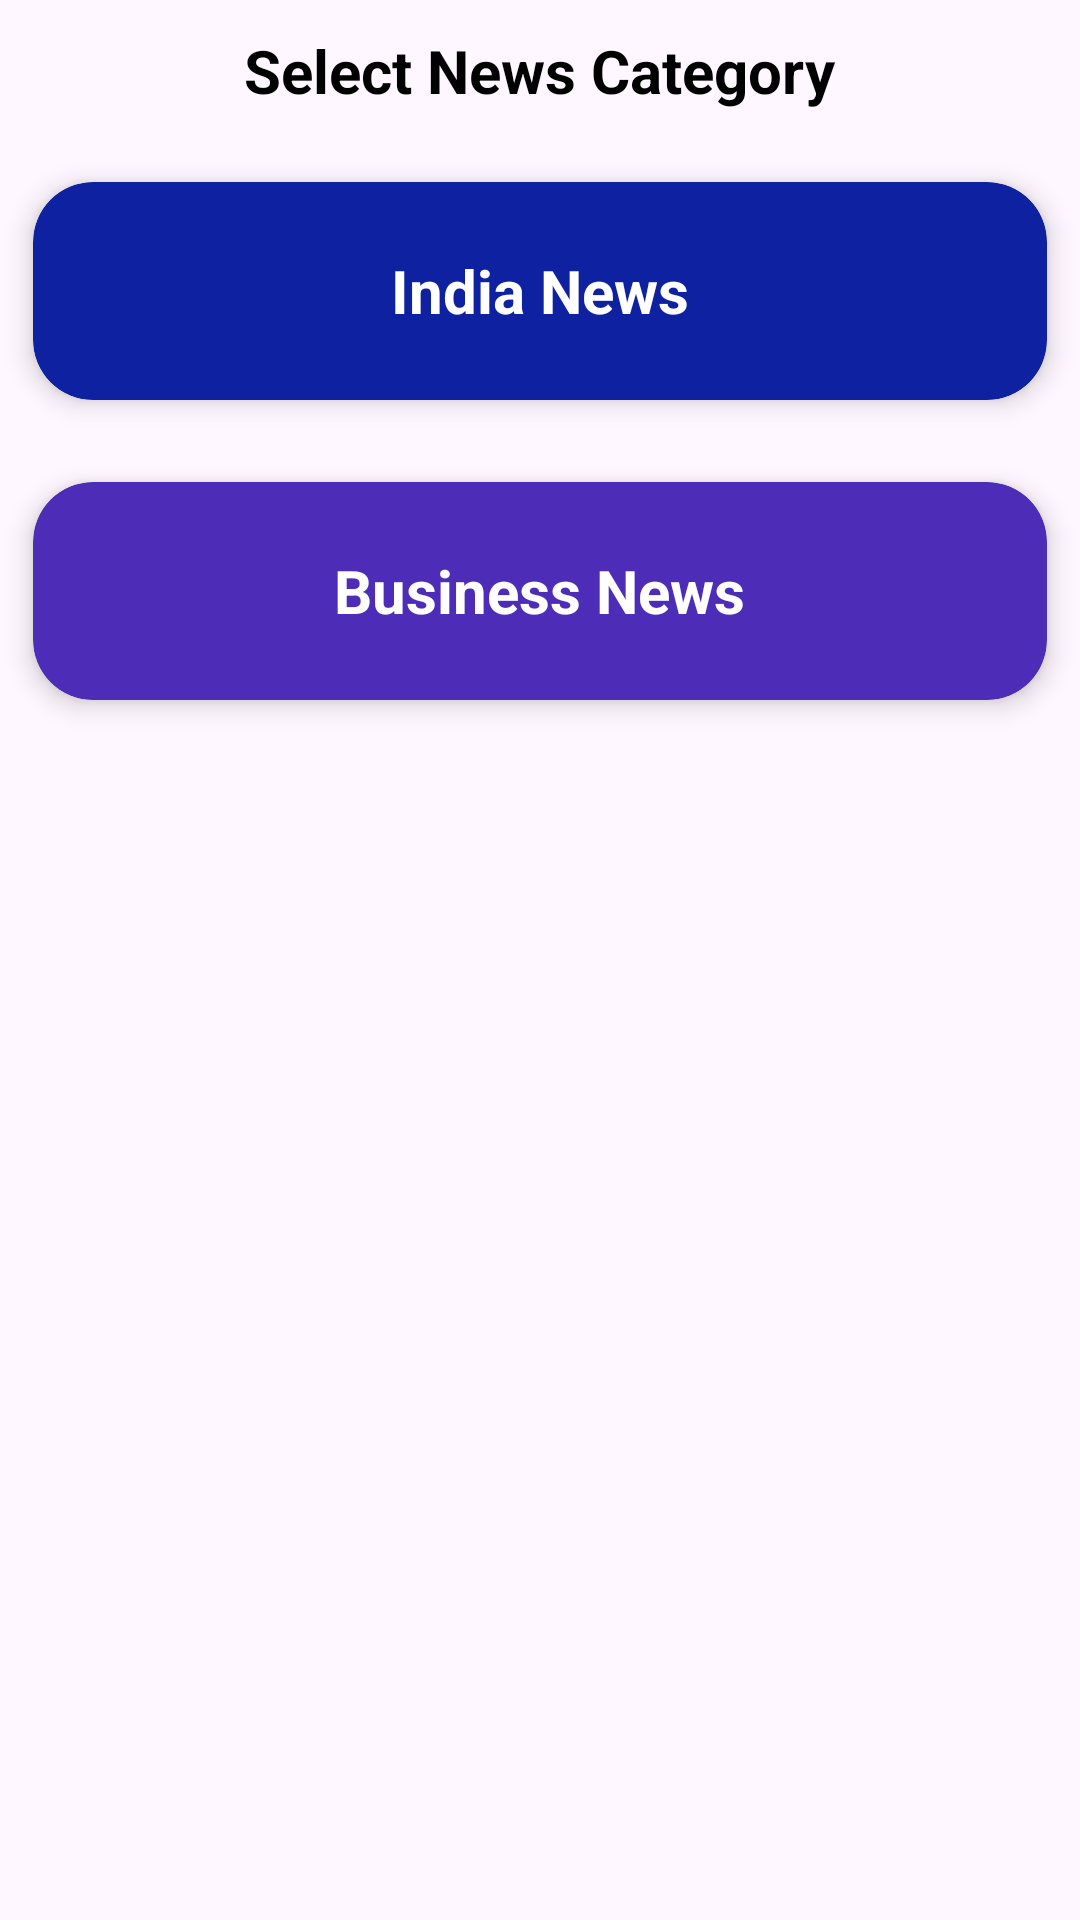

This screen was rendered from an Android layout file. Write that file and the resources it references.
<!-- AndroidManifest.xml: application theme Theme.User_App -->
<!-- res/layout/activity_select_news.xml -->
<?xml version="1.0" encoding="utf-8"?>
<LinearLayout xmlns:android="http://schemas.android.com/apk/res/android"
    xmlns:app="http://schemas.android.com/apk/res-auto"
    xmlns:tools="http://schemas.android.com/tools"
    android:layout_width="match_parent"
    android:layout_height="match_parent"
    tools:context=".Select_News"
    android:orientation="vertical">

    <TextView
        android:layout_width="wrap_content"
        android:layout_height="wrap_content"
        android:text="Select News Category"
        android:textSize="20dp"
        android:textStyle="bold"
        android:textColor="@color/black"
        android:layout_gravity="center"
        android:layout_margin="10dp"/>

    <LinearLayout
        android:layout_width="match_parent"
        android:layout_height="match_parent"
        android:orientation="vertical">

        <androidx.cardview.widget.CardView
            android:layout_width="match_parent"
            android:layout_height="100dp"
            app:cardCornerRadius="20dp"
            app:cardUseCompatPadding="true"
            app:cardElevation="5dp"
            app:cardBackgroundColor="#0E21A0">

            <TextView
                android:id="@+id/newsIndia"
                android:layout_width="wrap_content"
                android:layout_height="wrap_content"
                android:text="India News"
                android:textColor="@color/white"
                android:textStyle="bold"
                android:textSize="20dp"
                android:layout_gravity="center"/>

        </androidx.cardview.widget.CardView>

        <androidx.cardview.widget.CardView
            android:layout_width="match_parent"
            android:layout_height="100dp"
            app:cardCornerRadius="20dp"
            app:cardUseCompatPadding="true"
            app:cardElevation="5dp"
            app:cardBackgroundColor="#4D2DB7">

            <TextView
                android:id="@+id/NewsBusiness"
                android:layout_width="wrap_content"
                android:layout_height="wrap_content"
                android:text="Business News"
                android:textColor="@color/white"
                android:textStyle="bold"
                android:textSize="20dp"
                android:layout_gravity="center"/>

        </androidx.cardview.widget.CardView>

    </LinearLayout>

</LinearLayout>
<!-- resources referenced by this layout -->
<resources>
  <style name="Theme.User_App" parent="Base.Theme.User_App" />
  <style name="Base.Theme.User_App" parent="Theme.Material3.DayNight.NoActionBar">
          
          
  
          <item name="android:statusBarColor">#86E874</item>
  
      </style>
  <!-- not gathered from this repository: default colours our renderer supplied (Android Studio template values) -->
  <color name="black">#FF000000</color>
  <color name="white">#FFFFFFFF</color>
</resources>
